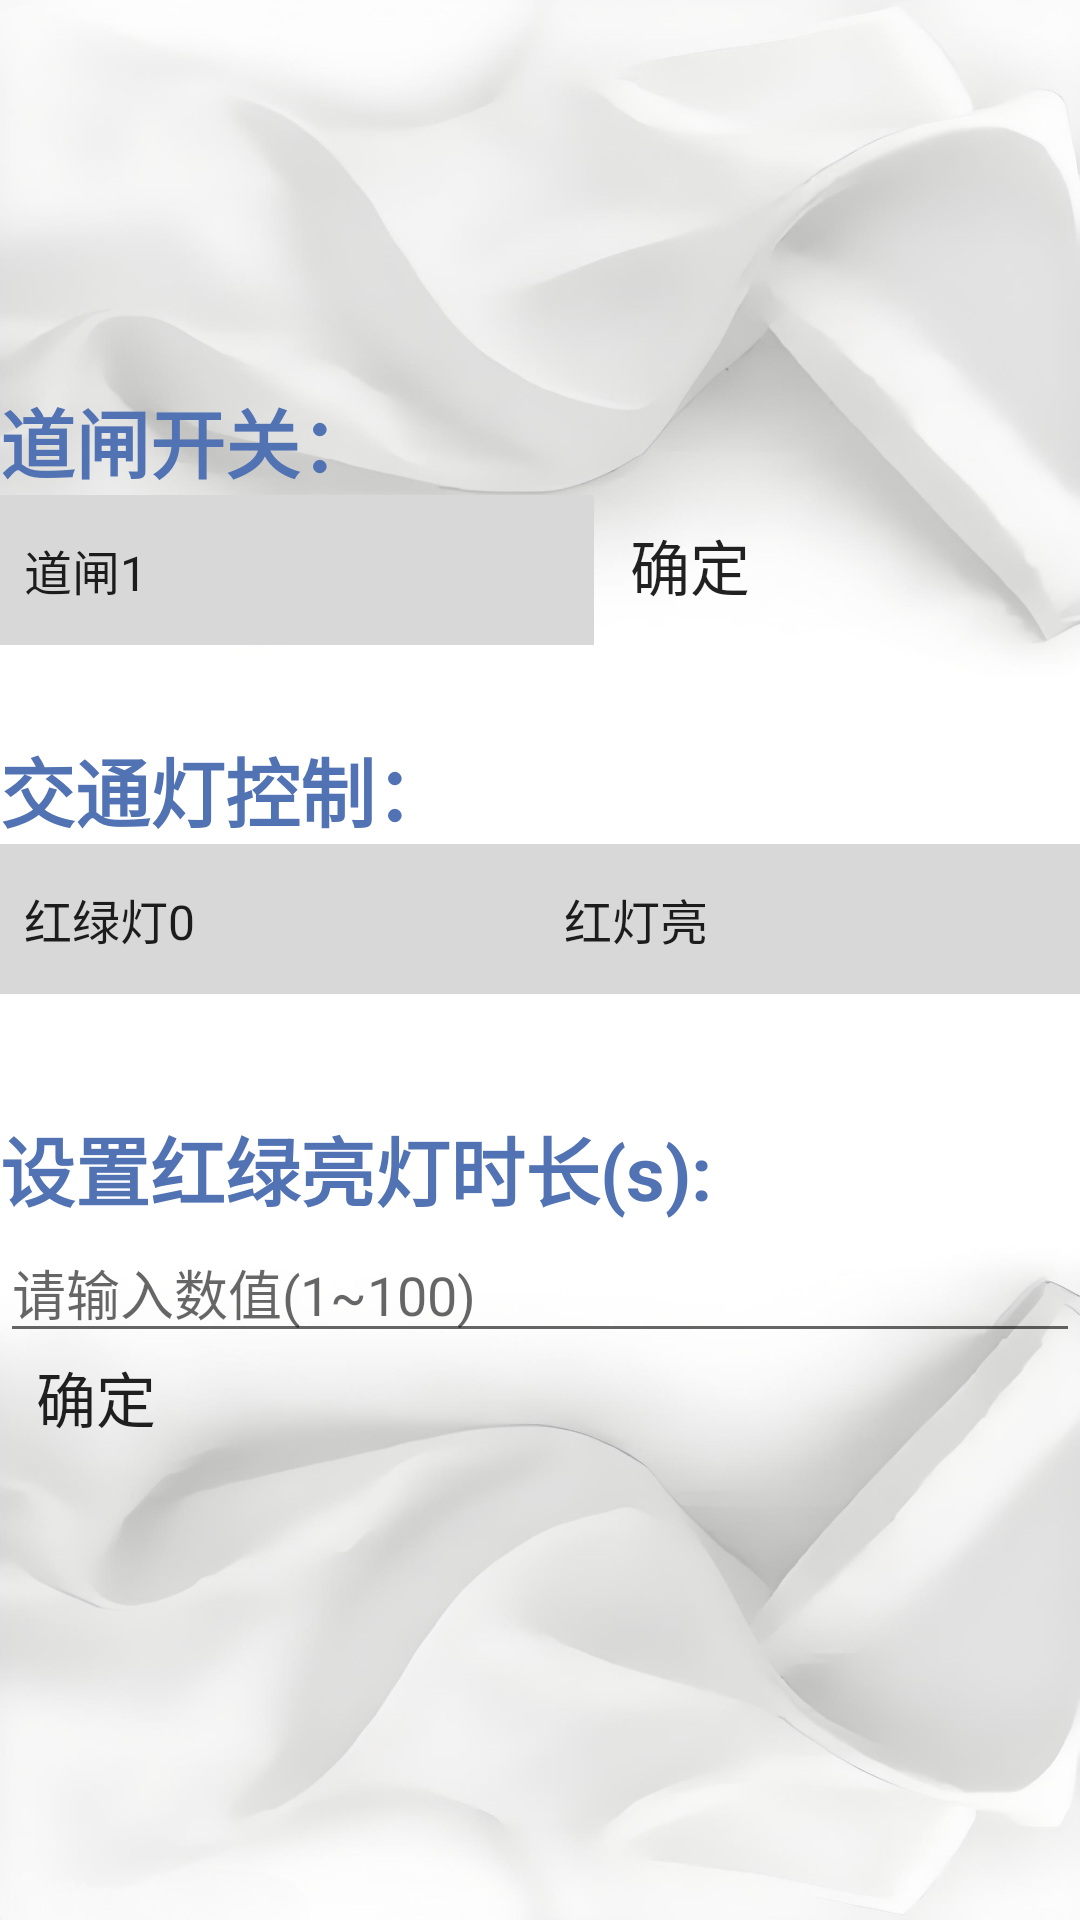

Reconstruct the res/layout file that produces this screen, plus the resources it refers to.
<!-- AndroidManifest.xml: application theme Theme.WuliuDemo -->
<!-- res/layout/control_activity.xml -->
<?xml version="1.0" encoding="utf-8"?>
<LinearLayout xmlns:android="http://schemas.android.com/apk/res/android"
    android:orientation="vertical"
    android:layout_width="match_parent"
    android:layout_height="match_parent"
    android:background="@drawable/control_bg">
    <RelativeLayout
        android:layout_width="match_parent"
        android:layout_height="match_parent">
        <LinearLayout
            android:layout_width="match_parent"
            android:layout_height="wrap_content"
            android:orientation="vertical"
            android:layout_centerInParent="true">
                <TextView
                android:layout_width="wrap_content"
                android:layout_height="wrap_content"
                android:text="道闸开关："
                android:textColor="#5172B3"
                android:textSize="25dp"
                android:textStyle="bold" />
            <LinearLayout
            android:layout_width="match_parent"
            android:layout_height="wrap_content"
            android:orientation="horizontal">
            <Spinner
                android:id="@+id/spinner_rotate"
                style="@style/SpinnerStyle"
                android:layout_width="match_parent"
                android:layout_height="50dp"
                android:layout_weight="1"
                android:entries="@array/rotation" />
            <Button
                android:id="@+id/button_rotate"
                android:layout_width="150dp"
                android:layout_height="60dp"
                android:text="确定"
                android:textSize="20dp"
                android:layout_marginLeft="12dp" />
        </LinearLayout>
            <LinearLayout
        android:layout_width="match_parent"
        android:layout_height="wrap_content"
        android:orientation="vertical"
        android:layout_marginTop="20dp">
        <TextView
            android:layout_width="wrap_content"
            android:layout_height="wrap_content"
            android:text="交通灯控制："
            android:textColor="#5172B3"
            android:textSize="25dp"
            android:textStyle="bold"/>
        <LinearLayout
            android:layout_width="match_parent"
            android:layout_height="wrap_content"
            android:orientation="vertical">
            <LinearLayout
            android:layout_width="match_parent"
            android:layout_height="wrap_content"
            android:orientation="horizontal">
            <Spinner
            android:id="@+id/spinner_redlight"
            style="@style/SpinnerStyle"
            android:layout_width="match_parent"
            android:layout_height="50dp"
            android:layout_weight="1"
            android:entries="@array/redlight" />
            <Spinner
            android:id="@+id/spinner_redgreen"
            style="@style/SpinnerStyle"
            android:layout_width="match_parent"
            android:layout_height="50dp"
            android:layout_weight="1"
            android:entries="@array/redgreenlight" />
             </LinearLayout>
            <LinearLayout
                android:layout_width="match_parent"
                android:layout_height="wrap_content"
                android:orientation="vertical">
                <TextView
                    android:id="@+id/textView_prompt"
                    android:layout_width="wrap_content"
                    android:layout_height="wrap_content"
                    android:text="设置红绿亮灯时长(s):"
                    android:textColor="#5172B3"
                    android:textSize="25dp"
                    android:textStyle="bold"
                    android:layout_marginTop="40dp"/>

                <EditText
                    android:id="@+id/editText"
                    android:layout_width="match_parent"
                    android:layout_height="wrap_content"
                    android:hint="请输入数值(1~100)"
                    android:inputType="number"
                   />

                <Button
                    android:id="@+id/buttonSend"
                    android:layout_width="150dp"
                    android:layout_height="60dp"
                    android:text="确定"
                    android:textSize="20dp"
                    android:layout_marginLeft="12dp" />
        </LinearLayout>

        </LinearLayout>
    </LinearLayout>
    </LinearLayout>

    </RelativeLayout>
</LinearLayout>
<!-- resources referenced by this layout -->
<resources>
  <string-array name="redgreenlight">--&gt;
          <item>红灯亮</item>--&gt;
         <item>绿灯亮</item>--&gt;
          </string-array>--&gt;
  <string-array name="redlight">
          <item>红绿灯0</item>
          <item>红绿灯1</item>
          <item>红绿灯2</item>
          <item>红绿灯3</item>
          <item>红绿灯4</item>
  
      </string-array>
  <string-array name="rotation">
          <item>道闸1</item>
          <item>道闸2</item>
          <item>道闸3</item>
      </string-array>
  <!-- drawable control_bg: jpg bitmap (drawable, 151009 bytes) -->
  <style name="SpinnerStyle" parent="Widget.AppCompat.Spinner.DropDown">
          <item name="android:background">#D8D8D8</item>
          <item name="android:popupBackground">#D8D8D8</item>
          <item name="android:dropDownWidth">match_parent</item>
          <item name="android:dropDownVerticalOffset">6dp</item>
          <item name="android:dropDownHorizontalOffset">6dp</item>
      </style>
  <style name="Theme.WuliuDemo" parent="Theme.MaterialComponents.DayNight.NoActionBar">
          
          <item name="android:buttonStyle">@drawable/button</item>
          <item name="colorPrimary">@color/purple_700</item>
          <item name="colorPrimaryVariant">@color/purple_700</item>
          <item name="colorOnPrimary">@color/white</item>
          
          <item name="colorSecondary">@color/teal_200</item>
          <item name="colorSecondaryVariant">@color/teal_700</item>
          <item name="colorOnSecondary">@color/black</item>
          
          <item name="android:statusBarColor" tools:targetApi="l">?attr/colorPrimaryVariant</item>
          
      </style>
  <!-- drawable button: jpg bitmap (drawable, 367772 bytes) -->
  <color name="purple_700">#5172B3</color>
  <color name="white">#FFFFFFFF</color>
  <color name="teal_200">#D8D8D8</color>
  <color name="teal_700">#B0C1DF</color>
  <color name="black">#FF000000</color>
</resources>
